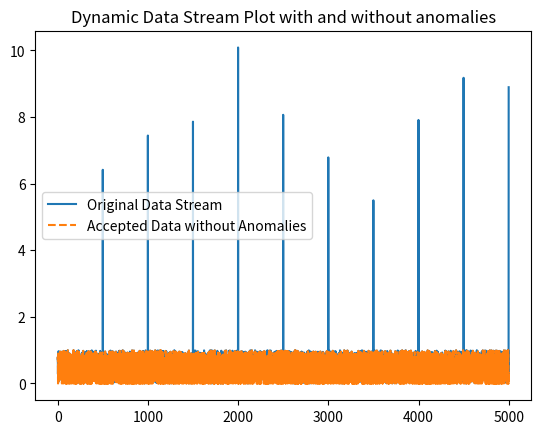

Write Python code to recreate this figure.
'''
[redacted]
HSTs are fast anomaly detectors in online streaming data
HSTs work good when the anomalies are sparse, which is a realistic assumption
github link: 
'''

import numpy as np
import matplotlib.pyplot as plt
import random

#Node Class defined to store each node of the Half-Space Tree (HST)
class Node:
  '''
  lChild: Left child node of HST
  rChild: Right child node of HST
  r: Mass of node in reference window
  l: Mass of node in latest window
  q: Splitting attribute for each dimenion
  p: Midpoint of range in each stream
  k: Depth of node
  '''
  def __init__(self, lChild=None, rChild=None, r=0, l=0, q=0, p=0.0, k=0):
      self.lChild = lChild
      self.rChild = rChild
      self.r = r
      self.l = l
      self.q = q
      self.p = p
      self.k = k

#Half-Space Forest -> Ensemble technique to boost accuracy from each HST
class HST_Forest:
  '''
  wdwSize: Size of reference and latest windows
  nt: No. of HS trees in the forest
  h: Max. depth of each node in the tree
  HSTrees: List of roots of all trees in the forest
  '''
  def __init__(self,wdwSize,nt,h):
    self.wdwSize = wdwSize
    self.nt = nt
    self.h = h
    self.HSTrees = []

  #Generate max and min arrays
  def genMaxMin(self,dim):
      mxArr = np.zeros((dim))
      mnArr = np.zeros((dim))
      for q in range(dim):
        s_q = np.random.random_sample()
        max_value = max(s_q, 1-s_q)
        mxArr[q] = s_q + 2*max_value
        mnArr[q] = s_q - 2*max_value
      return mxArr, mnArr

  #Builds each tree in the HST Forest
  def buildHST(self,mxArr, mnArr, k, h, dim):
    if k == h:
      return Node(k=k)
    node = Node()
    q = np.random.randint(dim)
    p = (mxArr[q] + mnArr[q])/2.0
    temp = mxArr[q]
    mxArr[q] = p
    node.lChild = self.buildHST(mxArr, mnArr, k+1, h, dim)
    mxArr[q] = temp
    mnArr[q] = p
    node.rChild = self.buildHST(mxArr, mnArr, k+1, h, dim)
    node.q = q
    node.p = p
    node.k = k
    return node

  #Updates Mass Profile of each node in the trees with incoming stream data
  '''
  x: Data stream
  node: Node in HST
  refWdwFlag: Specifies whether current x is in reference window or latest window
  '''
  def updateMassProfile(self,x, node, refWdwFlag):
    if(node):
      if(node.k != 0):
        if refWdwFlag:
          node.r += 1
        else:
          node.l += 1
      if(x[node.q] > node.p):
        node_new = node.rChild
      else:
        node_new = node.lChild
      self.updateMassProfile(x, node_new, refWdwFlag)

  #Collects score of x from each node in the tree
  def scoreTree(self,x,node, k):
    s = 0
    if(not node):
      return s
    s += node.r * (2**k)

    if(x[node.q] >node.p):
      node_new = node.rChild
    else:
      node_new = node.lChild
    s += self.scoreTree(x, node_new, k+1)
    return s

  #updates model on resetting the HST
  def updateResetModel(self,node):
    if(node):
      node.r = node.l
      node.l = 0
      self.updateResetModel(node.lChild)
      self.updateResetModel(node.rChild)

  #Prints each node content of the HST
  def printHST(self,node):
    if(node):
      print(('Dimension of the node is:%d and split value is:%f, k is:%d, reference_value:%d') %(node.q, node.p, node.k, node.r))
      self.printHST(node.lChild)
      self.printHST(node.rChild)
      
  #To fit to the current stream and build the tree and the list of scores from all trees in the forest
  def partialFit(self,X):
    dim = X.shape[1]
    scores = np.zeros((X.shape[0]))
    
    #Builds each tree and adds it to the forest
    for i in range(self.nt):
      mxArr, mnArr = self.genMaxMin(dim)
      tree = self.buildHST(mxArr, mnArr, 0, self.h, dim)
      self.HSTrees.append(tree)
      
    # Updates the mass profiles in the reference window from incoming stream
    for i in range(self.wdwSize):
      for tree in self.HSTrees:
        self.updateMassProfile(X[i], tree, True)
    count = 0
    for i in range(X.shape[0]):
      x = X[i]
      s = 0
      for tree in self.HSTrees:
        s = s + self.scoreTree(x, tree, 0)
        self.updateMassProfile(x, tree, False)
      print(('Score is %f for instance %d') %(s, i))
      scores[i] = s
      count += 1

      #If size of current window exceeds window size permissible, reset the tree
      if count == self.wdwSize:
        print('Reset tree')
        for tree in self.HSTrees:
          self.updateResetModel(tree)
        count = 0

    return scores
  
#For emulating data stream of size = size with anomalies after every 10th interval (sparse)
def genStream(size):
    dataStream = []

    for i in range(size):
        # Generate a random number
        data_point = random.uniform(0, 1)
        data_point2 = random.uniform(0, 1)
        data_point3 = random.uniform(0, 1)

        # Introduce anomaly after every 500th data point (sparse)
        if((i+1)%500==0):
            anomaly_value = random.uniform(5, 10)
            data_point += anomaly_value
            data_point2 += anomaly_value
            data_point3 += anomaly_value

        dataStream.append((data_point,data_point2,data_point3))

    return dataStream

if __name__ == '__main__':
    # Stream size
    streamSize = 5000

    X = genStream(streamSize)
    X = np.array(X)

    print(X.shape)
    hst_Forest = HST_Forest(250,25,15)
    finalScoreList= hst_Forest.partialFit(X)
    finalScoreList = np.array(finalScoreList)
    X_accepted = []

    #Threshold lower limit of each data stream item is calculated as: (online mean of final score list - std. deviation from current scores)
    threshold = np.mean(finalScoreList)-np.std(finalScoreList)
    for i,score in enumerate(finalScoreList):
        if(score>=threshold):
            X_accepted.append((X[i][0],X[i][1]))
        else:
            X_accepted.append((0,0))

    print("X: ",X)
    print("X_accepted:",X_accepted)
    print("finalScoreList:",finalScoreList)

    #Compare only one kind of data from each item
    X = X[:,0]
    X_accepted = np.array(X_accepted)
    X_accepted = X_accepted[:,0]

    #Visualize the data
    fig, ax = plt.subplots()
    ax.plot(X, label='Original Data Stream')
    ax.plot(X_accepted,label = 'Accepted Data without Anomalies',linestyle='dashed')
    ax.legend()
    ax.set_title('Dynamic Data Stream Plot with and without anomalies')

    plt.show()